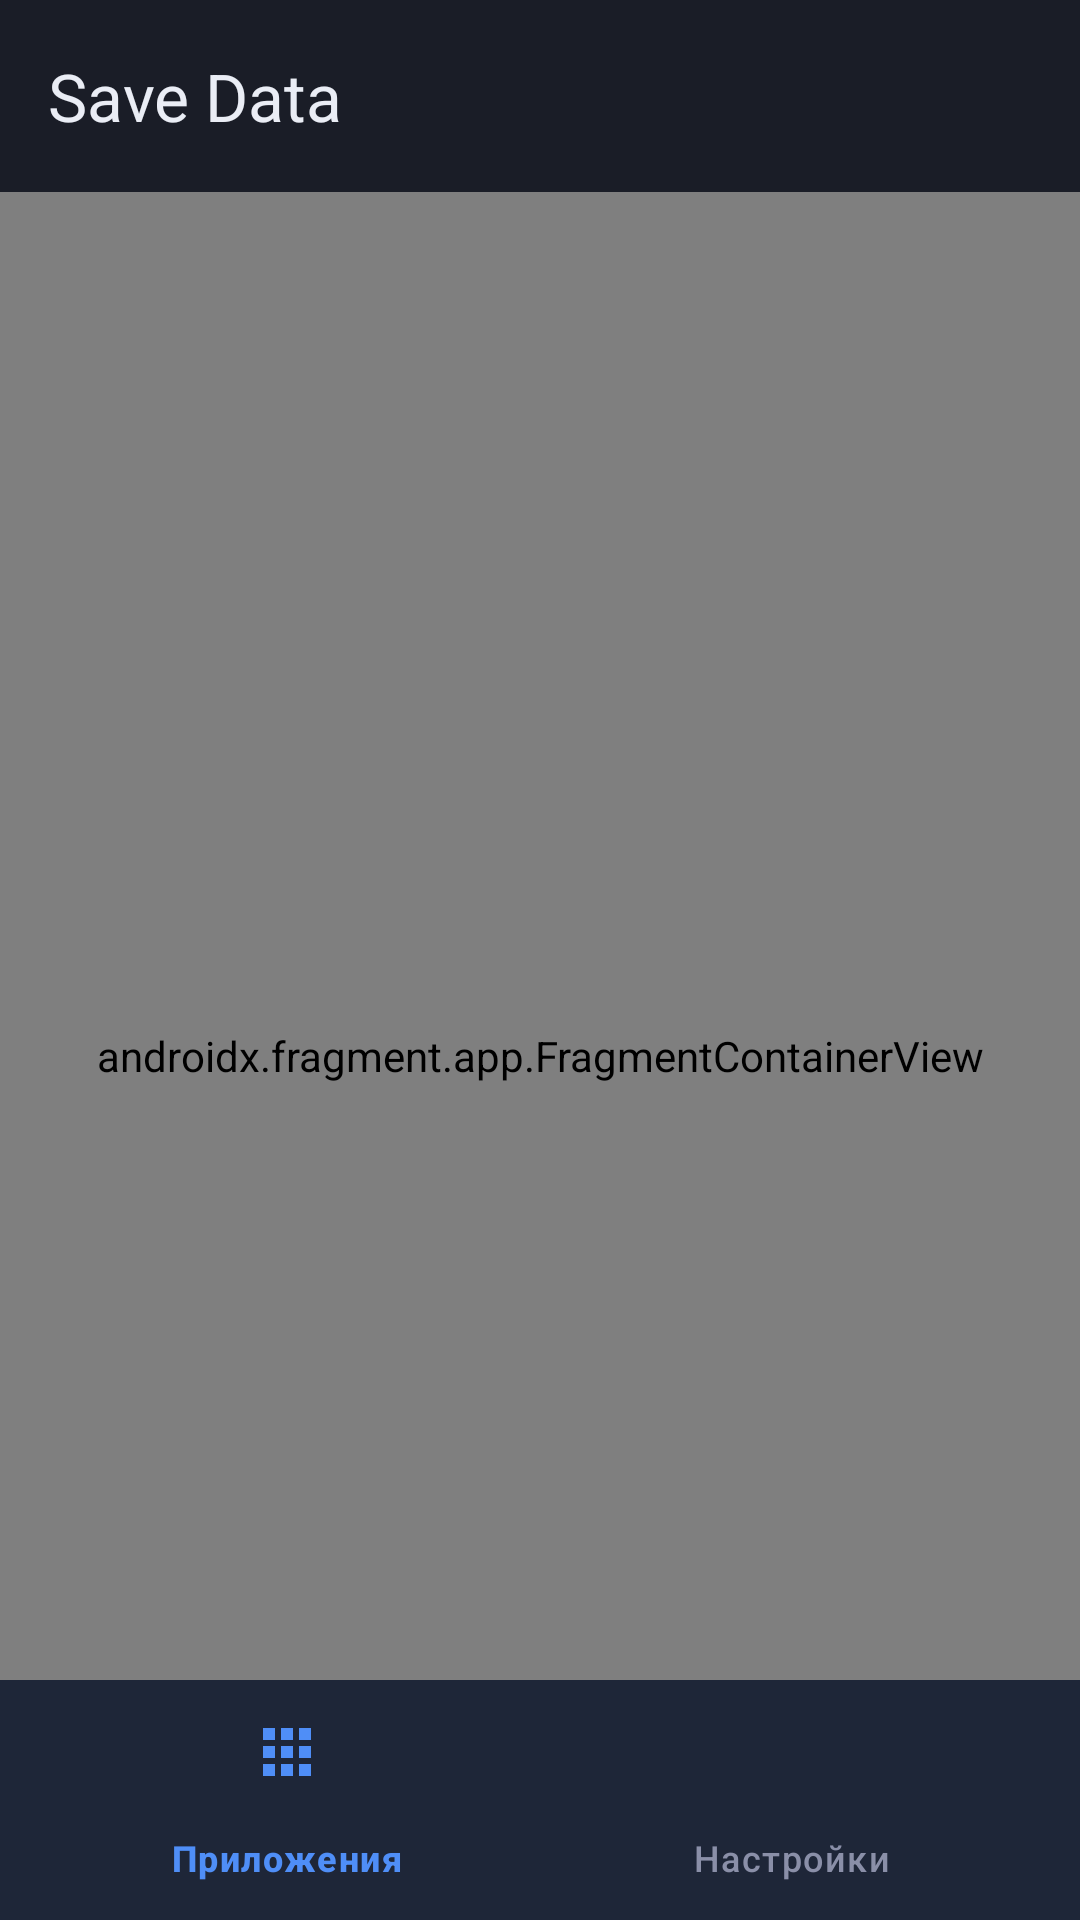

Layout XML and referenced resources for this Android screen:
<!-- AndroidManifest.xml: application theme Theme.SaveData -->
<!-- res/layout/activity_main.xml -->
<?xml version="1.0" encoding="utf-8"?>
<androidx.coordinatorlayout.widget.CoordinatorLayout
    xmlns:android="http://schemas.android.com/apk/res/android"
    xmlns:app="http://schemas.android.com/apk/res-auto"
    android:layout_width="match_parent"
    android:layout_height="match_parent"
    android:background="@color/background">

    <com.google.android.material.appbar.AppBarLayout
        android:id="@+id/app_bar"
        android:layout_width="match_parent"
        android:layout_height="wrap_content"
        android:background="@color/surface">

        <androidx.appcompat.widget.Toolbar
            android:id="@+id/toolbar"
            android:layout_width="match_parent"
            android:layout_height="?attr/actionBarSize"
            android:background="@color/surface"
            app:title="Save Data"
            app:titleTextColor="@color/on_surface" />
    </com.google.android.material.appbar.AppBarLayout>

    <androidx.fragment.app.FragmentContainerView
        android:id="@+id/nav_host_fragment"
        android:name="androidx.navigation.fragment.NavHostFragment"
        android:layout_width="match_parent"
        android:layout_height="match_parent"
        app:layout_behavior="@string/appbar_scrolling_view_behavior"
        app:defaultNavHost="true"
        app:navGraph="@navigation/nav_graph" />

    <com.google.android.material.bottomnavigation.BottomNavigationView
        android:id="@+id/bottom_nav"
        android:layout_width="match_parent"
        android:layout_height="wrap_content"
        android:layout_gravity="bottom"
        android:background="@color/surface"
        app:menu="@menu/menu_bottom_nav"
        app:itemIconTint="@color/nav_item_color"
        app:itemTextColor="@color/nav_item_color" />

</androidx.coordinatorlayout.widget.CoordinatorLayout>
<!-- resources referenced by this layout -->
<resources>
  <color name="background">#0F1117</color>
  <color name="on_surface">#EAEDF5</color>
  <color name="surface">#1A1D27</color>
  <style name="Theme.SaveData" parent="Theme.Material3.Dark.NoActionBar">
          <item name="colorPrimary">@color/accent</item>
          <item name="colorPrimaryDark">@color/accent_dark</item>
          <item name="colorAccent">@color/accent</item>
          <item name="android:colorBackground">@color/background</item>
          <item name="colorSurface">@color/surface</item>
          <item name="colorError">@color/error</item>
          <item name="android:statusBarColor">@color/surface</item>
          <item name="android:navigationBarColor">@color/surface</item>
          <item name="android:windowLightStatusBar">false</item>
          <item name="switchStyle">@style/SaveData.Switch</item>
      </style>
  <color name="accent">#4F8EF7</color>
  <color name="accent_dark">#2E6CD1</color>
  <color name="error">#E05050</color>
  <style name="SaveData.Switch" parent="Widget.Material3.CompoundButton.Switch">
          <item name="thumbTint">@color/switch_thumb_color</item>
          <item name="trackTint">@color/switch_track_color</item>
      </style>
</resources>
